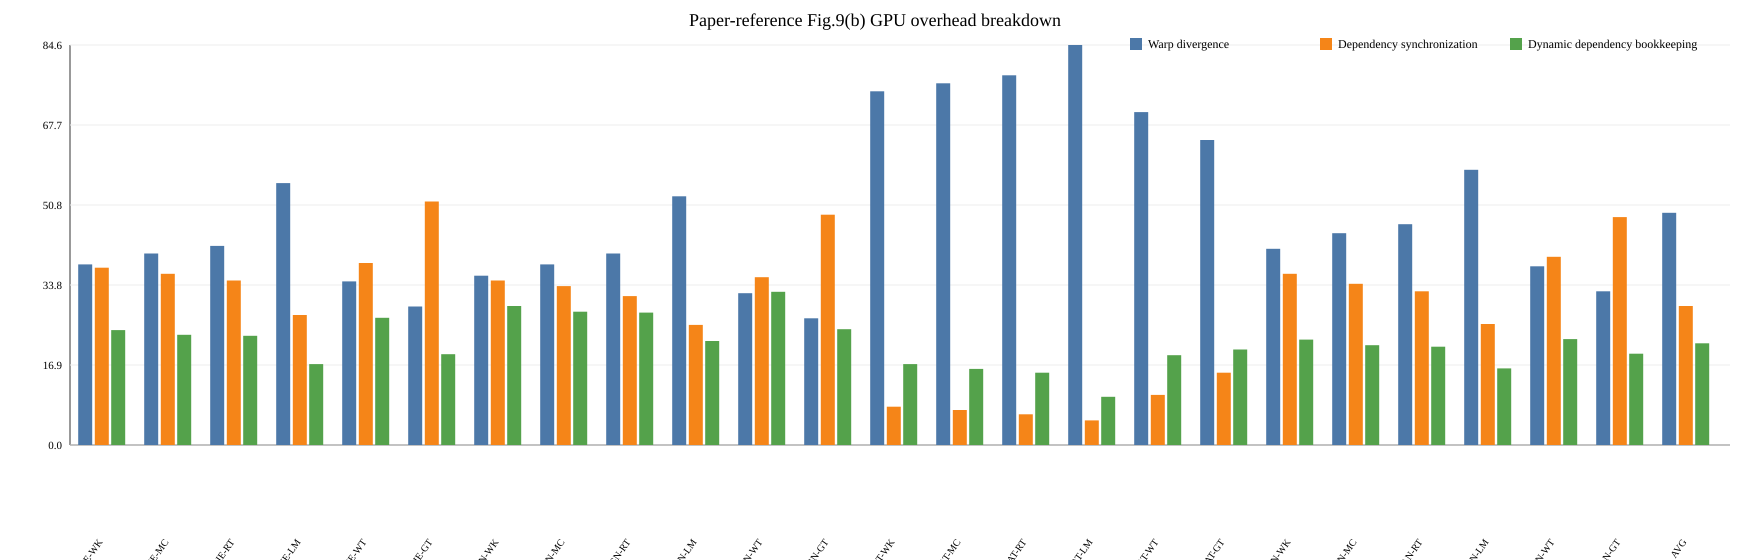

The table this chart was drawn from, first rows:
dataset, figure, model, solution, source_id, source_kind, source_locator, source_sha256, value, value_note
WK, fig9b_gpu_overhead_breakdown, JODIE, Warp divergence, workbook_b, exact_workbook_value, Sheet1!J3, fb9c95a3e356b9e2c601c612941d7e66ee9c3fa7…, 38.2, Exact numeric cell from the author plott…
WK, fig9b_gpu_overhead_breakdown, JODIE, Dependency synchronization, workbook_b, exact_workbook_value, Sheet1!K3, fb9c95a3e356b9e2c601c612941d7e66ee9c3fa7…, 37.5, Exact numeric cell from the author plott…
WK, fig9b_gpu_overhead_breakdown, JODIE, Dynamic dependency bookkeeping, workbook_b, exact_workbook_value, Sheet1!L3, fb9c95a3e356b9e2c601c612941d7e66ee9c3fa7…, 24.3, Exact numeric cell from the author plott…
MC, fig9b_gpu_overhead_breakdown, JODIE, Warp divergence, workbook_b, exact_workbook_value, Sheet1!J4, fb9c95a3e356b9e2c601c612941d7e66ee9c3fa7…, 40.5, Exact numeric cell from the author plott…
MC, fig9b_gpu_overhead_breakdown, JODIE, Dependency synchronization, workbook_b, exact_workbook_value, Sheet1!K4, fb9c95a3e356b9e2c601c612941d7e66ee9c3fa7…, 36.2, Exact numeric cell from the author plott…
MC, fig9b_gpu_overhead_breakdown, JODIE, Dynamic dependency bookkeeping, workbook_b, exact_workbook_value, Sheet1!L4, fb9c95a3e356b9e2c601c612941d7e66ee9c3fa7…, 23.3, Exact numeric cell from the author plott…
RT, fig9b_gpu_overhead_breakdown, JODIE, Warp divergence, workbook_b, exact_workbook_value, Sheet1!J5, fb9c95a3e356b9e2c601c612941d7e66ee9c3fa7…, 42.1, Exact numeric cell from the author plott…
RT, fig9b_gpu_overhead_breakdown, JODIE, Dependency synchronization, workbook_b, exact_workbook_value, Sheet1!K5, fb9c95a3e356b9e2c601c612941d7e66ee9c3fa7…, 34.8, Exact numeric cell from the author plott…
RT, fig9b_gpu_overhead_breakdown, JODIE, Dynamic dependency bookkeeping, workbook_b, exact_workbook_value, Sheet1!L5, fb9c95a3e356b9e2c601c612941d7e66ee9c3fa7…, 23.1, Exact numeric cell from the author plott…
LM, fig9b_gpu_overhead_breakdown, JODIE, Warp divergence, workbook_b, exact_workbook_value, Sheet1!J6, fb9c95a3e356b9e2c601c612941d7e66ee9c3fa7…, 55.4, Exact numeric cell from the author plott…
LM, fig9b_gpu_overhead_breakdown, JODIE, Dependency synchronization, workbook_b, exact_workbook_value, Sheet1!K6, fb9c95a3e356b9e2c601c612941d7e66ee9c3fa7…, 27.5, Exact numeric cell from the author plott…
LM, fig9b_gpu_overhead_breakdown, JODIE, Dynamic dependency bookkeeping, workbook_b, exact_workbook_value, Sheet1!L6, fb9c95a3e356b9e2c601c612941d7e66ee9c3fa7…, 17.1, Exact numeric cell from the author plott…
WT, fig9b_gpu_overhead_breakdown, JODIE, Warp divergence, workbook_b, exact_workbook_value, Sheet1!J7, fb9c95a3e356b9e2c601c612941d7e66ee9c3fa7…, 34.6, Exact numeric cell from the author plott…
WT, fig9b_gpu_overhead_breakdown, JODIE, Dependency synchronization, workbook_b, exact_workbook_value, Sheet1!K7, fb9c95a3e356b9e2c601c612941d7e66ee9c3fa7…, 38.5, Exact numeric cell from the author plott…
WT, fig9b_gpu_overhead_breakdown, JODIE, Dynamic dependency bookkeeping, workbook_b, exact_workbook_value, Sheet1!L7, fb9c95a3e356b9e2c601c612941d7e66ee9c3fa7…, 26.9, Exact numeric cell from the author plott…
GT, fig9b_gpu_overhead_breakdown, JODIE, Warp divergence, workbook_b, exact_workbook_value, Sheet1!J8, fb9c95a3e356b9e2c601c612941d7e66ee9c3fa7…, 29.3, Exact numeric cell from the author plott…
GT, fig9b_gpu_overhead_breakdown, JODIE, Dependency synchronization, workbook_b, exact_workbook_value, Sheet1!K8, fb9c95a3e356b9e2c601c612941d7e66ee9c3fa7…, 51.5, Exact numeric cell from the author plott…
GT, fig9b_gpu_overhead_breakdown, JODIE, Dynamic dependency bookkeeping, workbook_b, exact_workbook_value, Sheet1!L8, fb9c95a3e356b9e2c601c612941d7e66ee9c3fa7…, 19.2, Exact numeric cell from the author plott…
WK, fig9b_gpu_overhead_breakdown, TGN, Warp divergence, workbook_b, exact_workbook_value, Sheet1!J9, fb9c95a3e356b9e2c601c612941d7e66ee9c3fa7…, 35.8, Exact numeric cell from the author plott…
WK, fig9b_gpu_overhead_breakdown, TGN, Dependency synchronization, workbook_b, exact_workbook_value, Sheet1!K9, fb9c95a3e356b9e2c601c612941d7e66ee9c3fa7…, 34.8, Exact numeric cell from the author plott…
WK, fig9b_gpu_overhead_breakdown, TGN, Dynamic dependency bookkeeping, workbook_b, exact_workbook_value, Sheet1!L9, fb9c95a3e356b9e2c601c612941d7e66ee9c3fa7…, 29.4, Exact numeric cell from the author plott…
MC, fig9b_gpu_overhead_breakdown, TGN, Warp divergence, workbook_b, exact_workbook_value, Sheet1!J10, fb9c95a3e356b9e2c601c612941d7e66ee9c3fa7…, 38.2, Exact numeric cell from the author plott…
MC, fig9b_gpu_overhead_breakdown, TGN, Dependency synchronization, workbook_b, exact_workbook_value, Sheet1!K10, fb9c95a3e356b9e2c601c612941d7e66ee9c3fa7…, 33.6, Exact numeric cell from the author plott…
MC, fig9b_gpu_overhead_breakdown, TGN, Dynamic dependency bookkeeping, workbook_b, exact_workbook_value, Sheet1!L10, fb9c95a3e356b9e2c601c612941d7e66ee9c3fa7…, 28.2, Exact numeric cell from the author plott…
RT, fig9b_gpu_overhead_breakdown, TGN, Warp divergence, workbook_b, exact_workbook_value, Sheet1!J11, fb9c95a3e356b9e2c601c612941d7e66ee9c3fa7…, 40.5, Exact numeric cell from the author plott…
RT, fig9b_gpu_overhead_breakdown, TGN, Dependency synchronization, workbook_b, exact_workbook_value, Sheet1!K11, fb9c95a3e356b9e2c601c612941d7e66ee9c3fa7…, 31.5, Exact numeric cell from the author plott…
RT, fig9b_gpu_overhead_breakdown, TGN, Dynamic dependency bookkeeping, workbook_b, exact_workbook_value, Sheet1!L11, fb9c95a3e356b9e2c601c612941d7e66ee9c3fa7…, 28.0, Exact numeric cell from the author plott…
LM, fig9b_gpu_overhead_breakdown, TGN, Warp divergence, workbook_b, exact_workbook_value, Sheet1!J12, fb9c95a3e356b9e2c601c612941d7e66ee9c3fa7…, 52.6, Exact numeric cell from the author plott…
LM, fig9b_gpu_overhead_breakdown, TGN, Dependency synchronization, workbook_b, exact_workbook_value, Sheet1!K12, fb9c95a3e356b9e2c601c612941d7e66ee9c3fa7…, 25.4, Exact numeric cell from the author plott…
LM, fig9b_gpu_overhead_breakdown, TGN, Dynamic dependency bookkeeping, workbook_b, exact_workbook_value, Sheet1!L12, fb9c95a3e356b9e2c601c612941d7e66ee9c3fa7…, 22.0, Exact numeric cell from the author plott…
WT, fig9b_gpu_overhead_breakdown, TGN, Warp divergence, workbook_b, exact_workbook_value, Sheet1!J13, fb9c95a3e356b9e2c601c612941d7e66ee9c3fa7…, 32.1, Exact numeric cell from the author plott…
WT, fig9b_gpu_overhead_breakdown, TGN, Dependency synchronization, workbook_b, exact_workbook_value, Sheet1!K13, fb9c95a3e356b9e2c601c612941d7e66ee9c3fa7…, 35.5, Exact numeric cell from the author plott…
WT, fig9b_gpu_overhead_breakdown, TGN, Dynamic dependency bookkeeping, workbook_b, exact_workbook_value, Sheet1!L13, fb9c95a3e356b9e2c601c612941d7e66ee9c3fa7…, 32.4, Exact numeric cell from the author plott…
GT, fig9b_gpu_overhead_breakdown, TGN, Warp divergence, workbook_b, exact_workbook_value, Sheet1!J14, fb9c95a3e356b9e2c601c612941d7e66ee9c3fa7…, 26.8, Exact numeric cell from the author plott…
GT, fig9b_gpu_overhead_breakdown, TGN, Dependency synchronization, workbook_b, exact_workbook_value, Sheet1!K14, fb9c95a3e356b9e2c601c612941d7e66ee9c3fa7…, 48.7, Exact numeric cell from the author plott…
GT, fig9b_gpu_overhead_breakdown, TGN, Dynamic dependency bookkeeping, workbook_b, exact_workbook_value, Sheet1!L14, fb9c95a3e356b9e2c601c612941d7e66ee9c3fa7…, 24.5, Exact numeric cell from the author plott…
WK, fig9b_gpu_overhead_breakdown, TGAT, Warp divergence, workbook_b, exact_workbook_value, Sheet1!J15, fb9c95a3e356b9e2c601c612941d7e66ee9c3fa7…, 74.8, Exact numeric cell from the author plott…
WK, fig9b_gpu_overhead_breakdown, TGAT, Dependency synchronization, workbook_b, exact_workbook_value, Sheet1!K15, fb9c95a3e356b9e2c601c612941d7e66ee9c3fa7…, 8.1, Exact numeric cell from the author plott…
WK, fig9b_gpu_overhead_breakdown, TGAT, Dynamic dependency bookkeeping, workbook_b, exact_workbook_value, Sheet1!L15, fb9c95a3e356b9e2c601c612941d7e66ee9c3fa7…, 17.1, Exact numeric cell from the author plott…
MC, fig9b_gpu_overhead_breakdown, TGAT, Warp divergence, workbook_b, exact_workbook_value, Sheet1!J16, fb9c95a3e356b9e2c601c612941d7e66ee9c3fa7…, 76.5, Exact numeric cell from the author plott…
MC, fig9b_gpu_overhead_breakdown, TGAT, Dependency synchronization, workbook_b, exact_workbook_value, Sheet1!K16, fb9c95a3e356b9e2c601c612941d7e66ee9c3fa7…, 7.4, Exact numeric cell from the author plott…
MC, fig9b_gpu_overhead_breakdown, TGAT, Dynamic dependency bookkeeping, workbook_b, exact_workbook_value, Sheet1!L16, fb9c95a3e356b9e2c601c612941d7e66ee9c3fa7…, 16.1, Exact numeric cell from the author plott…
RT, fig9b_gpu_overhead_breakdown, TGAT, Warp divergence, workbook_b, exact_workbook_value, Sheet1!J17, fb9c95a3e356b9e2c601c612941d7e66ee9c3fa7…, 78.2, Exact numeric cell from the author plott…
RT, fig9b_gpu_overhead_breakdown, TGAT, Dependency synchronization, workbook_b, exact_workbook_value, Sheet1!K17, fb9c95a3e356b9e2c601c612941d7e66ee9c3fa7…, 6.5, Exact numeric cell from the author plott…
RT, fig9b_gpu_overhead_breakdown, TGAT, Dynamic dependency bookkeeping, workbook_b, exact_workbook_value, Sheet1!L17, fb9c95a3e356b9e2c601c612941d7e66ee9c3fa7…, 15.3, Exact numeric cell from the author plott…
LM, fig9b_gpu_overhead_breakdown, TGAT, Warp divergence, workbook_b, exact_workbook_value, Sheet1!J18, fb9c95a3e356b9e2c601c612941d7e66ee9c3fa7…, 84.6, Exact numeric cell from the author plott…
LM, fig9b_gpu_overhead_breakdown, TGAT, Dependency synchronization, workbook_b, exact_workbook_value, Sheet1!K18, fb9c95a3e356b9e2c601c612941d7e66ee9c3fa7…, 5.2, Exact numeric cell from the author plott…
LM, fig9b_gpu_overhead_breakdown, TGAT, Dynamic dependency bookkeeping, workbook_b, exact_workbook_value, Sheet1!L18, fb9c95a3e356b9e2c601c612941d7e66ee9c3fa7…, 10.2, Exact numeric cell from the author plott…
WT, fig9b_gpu_overhead_breakdown, TGAT, Warp divergence, workbook_b, exact_workbook_value, Sheet1!J19, fb9c95a3e356b9e2c601c612941d7e66ee9c3fa7…, 70.4, Exact numeric cell from the author plott…
WT, fig9b_gpu_overhead_breakdown, TGAT, Dependency synchronization, workbook_b, exact_workbook_value, Sheet1!K19, fb9c95a3e356b9e2c601c612941d7e66ee9c3fa7…, 10.6, Exact numeric cell from the author plott…
WT, fig9b_gpu_overhead_breakdown, TGAT, Dynamic dependency bookkeeping, workbook_b, exact_workbook_value, Sheet1!L19, fb9c95a3e356b9e2c601c612941d7e66ee9c3fa7…, 19.0, Exact numeric cell from the author plott…
GT, fig9b_gpu_overhead_breakdown, TGAT, Warp divergence, workbook_b, exact_workbook_value, Sheet1!J20, fb9c95a3e356b9e2c601c612941d7e66ee9c3fa7…, 64.5, Exact numeric cell from the author plott…
GT, fig9b_gpu_overhead_breakdown, TGAT, Dependency synchronization, workbook_b, exact_workbook_value, Sheet1!K20, fb9c95a3e356b9e2c601c612941d7e66ee9c3fa7…, 15.3, Exact numeric cell from the author plott…
GT, fig9b_gpu_overhead_breakdown, TGAT, Dynamic dependency bookkeeping, workbook_b, exact_workbook_value, Sheet1!L20, fb9c95a3e356b9e2c601c612941d7e66ee9c3fa7…, 20.2, Exact numeric cell from the author plott…
WK, fig9b_gpu_overhead_breakdown, APAN, Warp divergence, workbook_b, exact_workbook_value, Sheet1!J21, fb9c95a3e356b9e2c601c612941d7e66ee9c3fa7…, 41.5, Exact numeric cell from the author plott…
WK, fig9b_gpu_overhead_breakdown, APAN, Dependency synchronization, workbook_b, exact_workbook_value, Sheet1!K21, fb9c95a3e356b9e2c601c612941d7e66ee9c3fa7…, 36.2, Exact numeric cell from the author plott…
WK, fig9b_gpu_overhead_breakdown, APAN, Dynamic dependency bookkeeping, workbook_b, exact_workbook_value, Sheet1!L21, fb9c95a3e356b9e2c601c612941d7e66ee9c3fa7…, 22.3, Exact numeric cell from the author plott…
MC, fig9b_gpu_overhead_breakdown, APAN, Warp divergence, workbook_b, exact_workbook_value, Sheet1!J22, fb9c95a3e356b9e2c601c612941d7e66ee9c3fa7…, 44.8, Exact numeric cell from the author plott…
MC, fig9b_gpu_overhead_breakdown, APAN, Dependency synchronization, workbook_b, exact_workbook_value, Sheet1!K22, fb9c95a3e356b9e2c601c612941d7e66ee9c3fa7…, 34.1, Exact numeric cell from the author plott…
MC, fig9b_gpu_overhead_breakdown, APAN, Dynamic dependency bookkeeping, workbook_b, exact_workbook_value, Sheet1!L22, fb9c95a3e356b9e2c601c612941d7e66ee9c3fa7…, 21.1, Exact numeric cell from the author plott…
... 15 more rows
